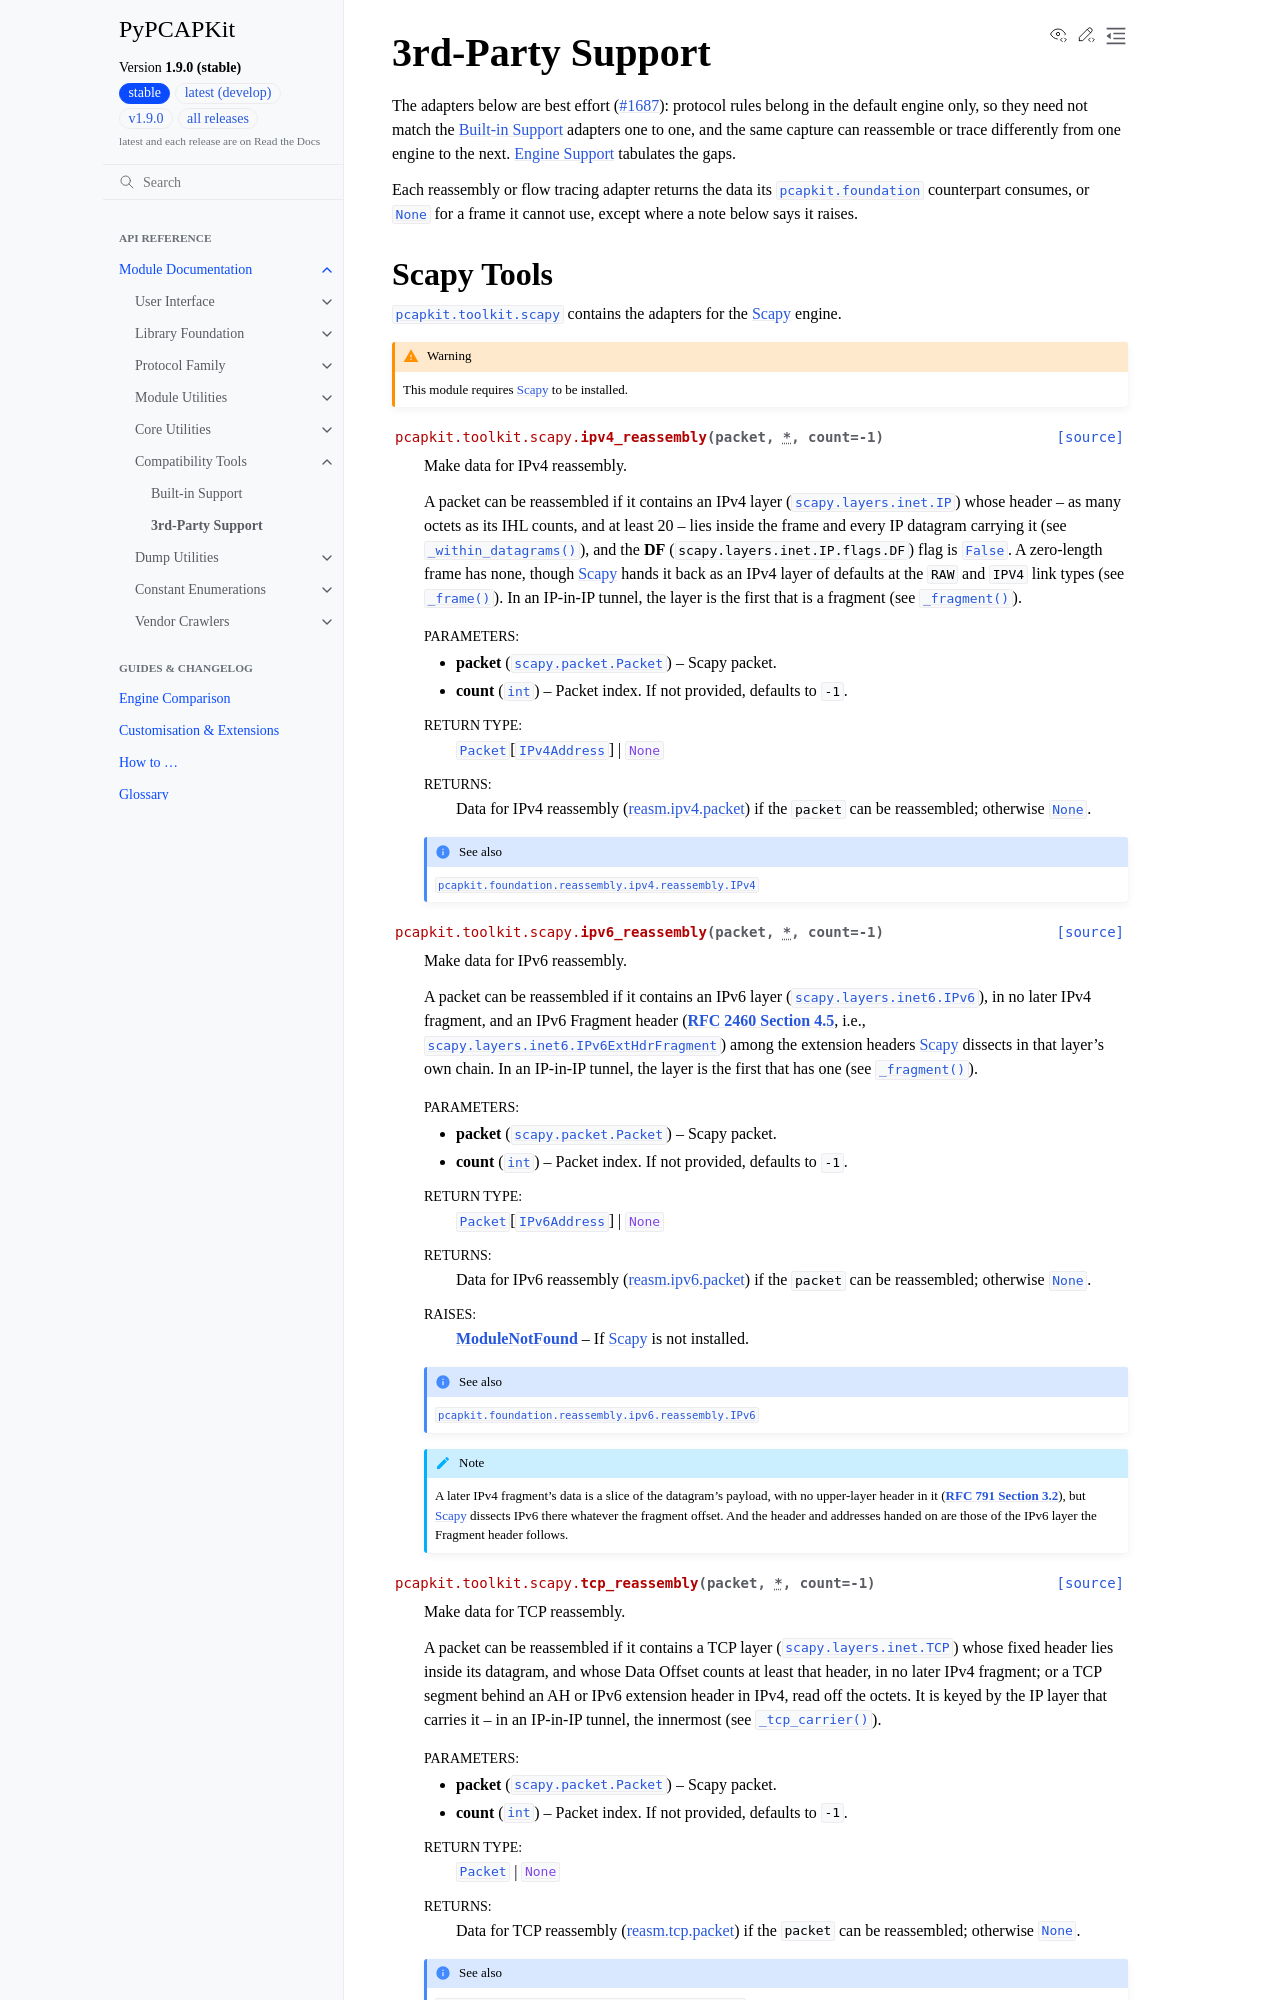

repository: JarryShaw/PyPCAPKit · page: pcapkit/toolkit/3rdparty.html · generator: sphinx

=================
3rd-Party Support
=================

The adapters below are best effort (:issue:`1687`): protocol rules belong in the
default engine only, so they need not match the :doc:`builtin` adapters one to
one, and the same capture can reassemble or trace differently from one engine to
the next. :doc:`../foundation/engines/index` tabulates the gaps.
